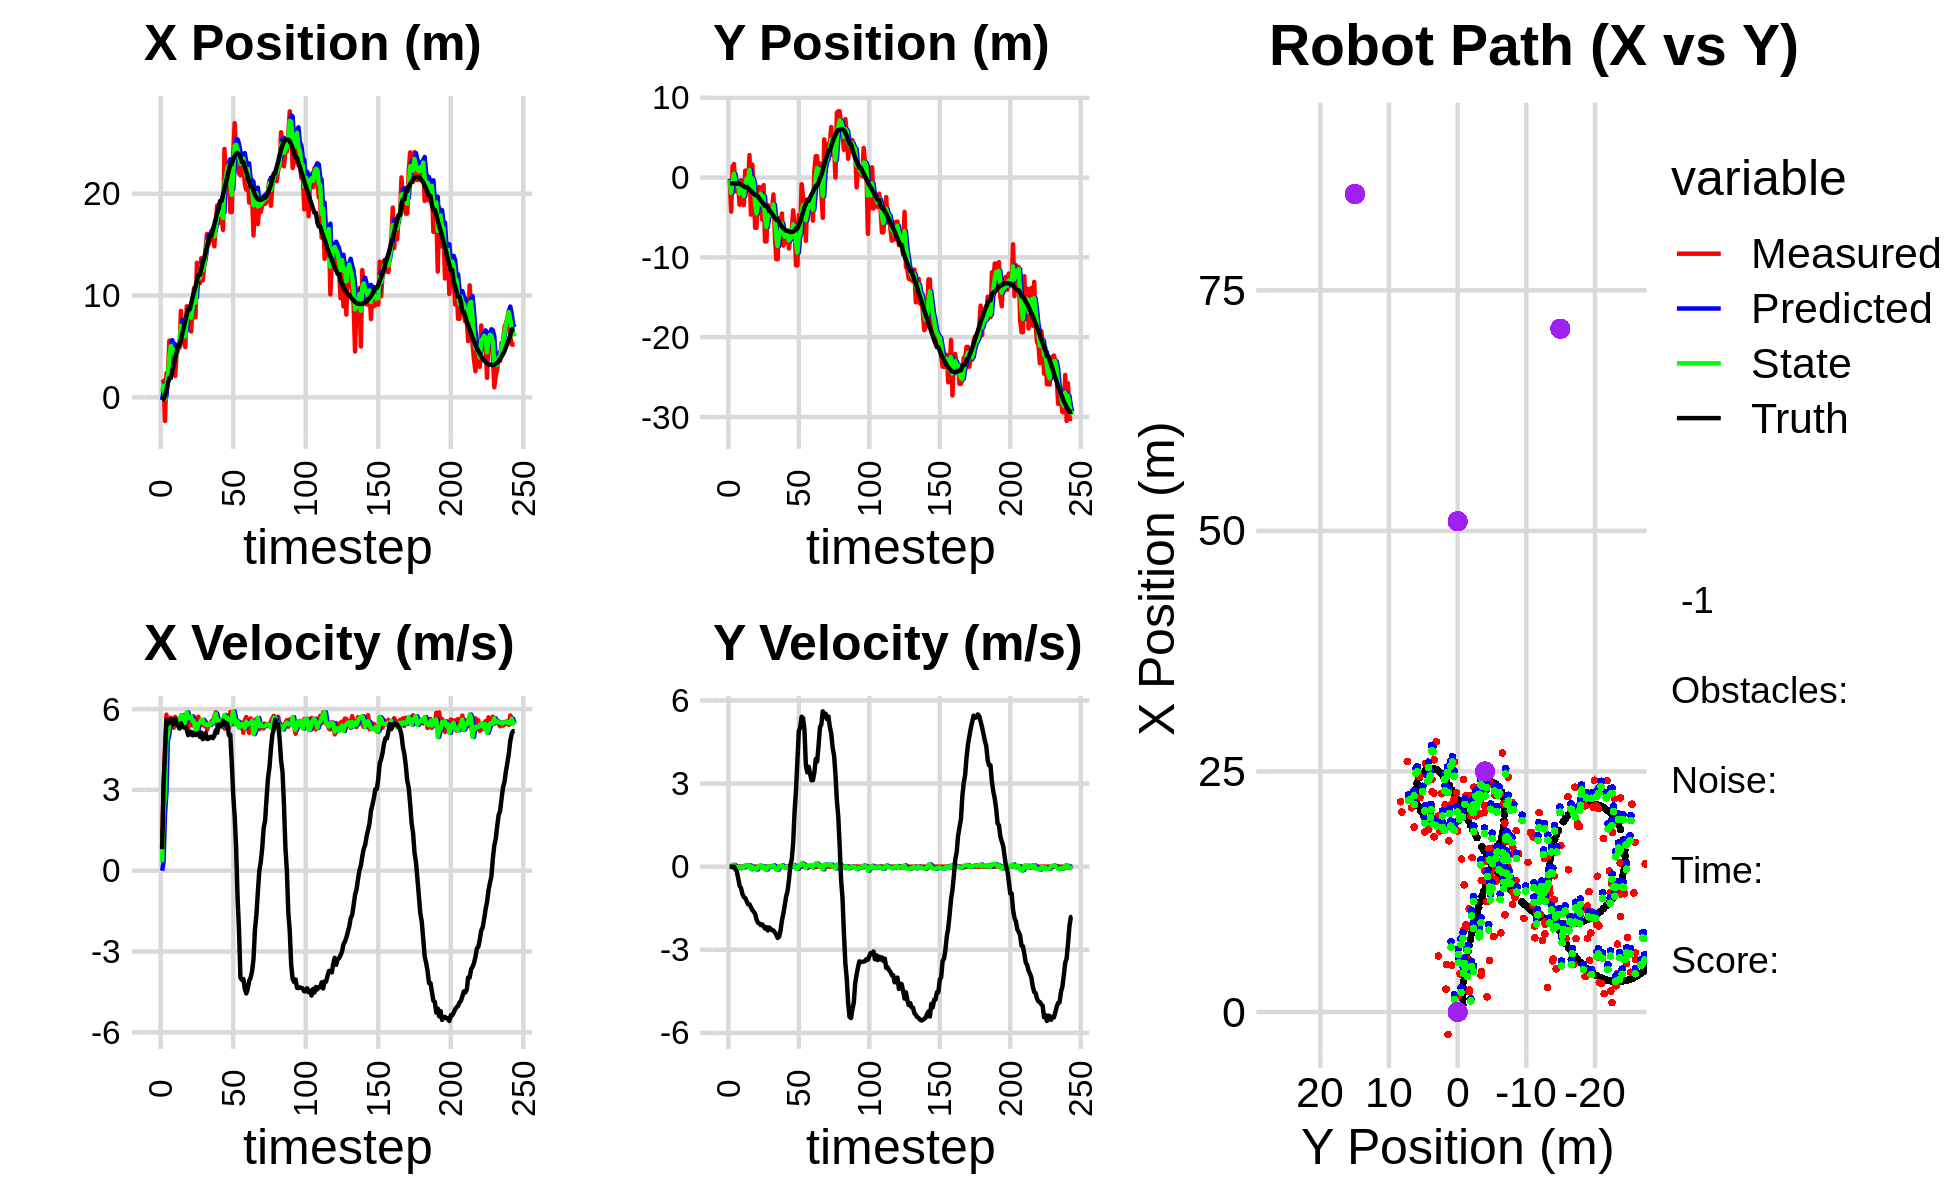

Values plotted in this chart, from the file beside it:
-4.834564483694929748e-01, -1.411585450796129182e+00, 0.000000000000000000e+00, 0.000000000000000000e+00, 0.000000000000000000e+00, 0.000000000000000000e+00, 0.000000000000000000e+00, 0.000000000000000000e+00, -2.634522978622826361e-01, -5.062425293691529271e-01, 0.000000000000000000e+00, 0.000000000000000000e+00, -2.450497154038175363e-01, -7.443748710063115004e-01, 0.000000000000000000e+00, 0.000000000000000000e+00, 0.000000000000000000e+00, -2.206875797128304839e-04
1.747380495174913673e+00, -1.692130571137111794e-01, 7.999999924397256379e-01, 1.765500649679787866e-04, -2.634522978622826361e-01, -5.062425293691529271e-01, 0.000000000000000000e+00, 0.000000000000000000e+00, 5.946507825271437619e-01, -3.455071957146047534e-01, 3.143723739454502564e-01, 7.866636527241468134e-04, -2.450497154038175363e-01, -7.443748710063115004e-01, 8.000000000000000444e-01, 0.000000000000000000e+00, 8.000000119209289551e-01, -2.206875797128304839e-04
1.583971262050610562e+00, -4.277599696534224449e+00, 3.064999982583098248e+00, 6.764074389571571528e-04, 6.260880199216888320e-01, -3.454285293493323250e-01, 3.143723739454502564e-01, 7.866636527241468134e-04, 1.156530318606441732e+00, -1.919974014523055050e+00, 2.106681900813291541e+00, -2.180392660883521613e-02, -1.838848594337089692e-01, -7.443710613960499156e-01, 3.200000000000000178e+00, 0.000000000000000000e+00, 3.200000047683715820e+00, -2.206875797128304839e-04
-2.331177473663861743e+00, 1.396594058575235886e+00, 4.515999684034961881e+00, 9.966250564331289013e-04, 1.367198508687770930e+00, -1.922154407183938485e+00, 2.106681900813291541e+00, -2.180392660883521613e-02, -1.624441556523950059e-01, -4.158415060372697702e-01, 2.915993874565530497e+00, 6.521567237117416316e-02, 1.478641029245188476e-01, -7.444553257306352201e-01, 4.400000000000000355e+00, -4.000000000000000083e-03, 4.400000095367431641e+00, -2.206875797128304839e-04
2.374539732912007040e+00, 1.694913245568468341e+00, 5.795999862673380854e+00, 1.279105202474709957e-03, 1.291552318041580549e-01, -4.093199388001523276e-01, 2.915993874565530497e+00, 6.521567237117416316e-02, 1.318246971274517287e+00, 4.675487799500839814e-01, 4.835820257066719918e+00, 6.192356431498437230e-02, 7.411220071040452995e-01, -7.443374620310891920e-01, 5.610999999999999766e+00, 1.000000000000000021e-03, 5.611000061035156250e+00, -2.206875797128304839e-04
2.282170235579317641e+00, -1.720972854800836060e+00, 5.452999935875799231e+00, 1.203409377559201904e-03, 1.801828996981189368e+00, 4.737411363815824394e-01, 4.835820257066719918e+00, 6.192356431498437230e-02, 2.029700936504834630e+00, -5.047162962794914387e-01, 5.045608668820025677e+00, -2.044364068629386799e-03, 1.376215696247251596e+00, -7.478941278880508747e-01, 5.443999999999999950e+00, -9.299999999999999933e-02, 5.445000171661376953e+00, -2.206875797128304839e-04
5.562771558320748433e+00, -1.257939405850012182e+00, 5.632999759831155195e+00, 1.243133103701533470e-03, 2.534261803386837375e+00, -5.049207326863544010e-01, 5.045608668820025677e+00, -2.044364068629386799e-03, 4.056967095077073537e+00, -8.233915334408327125e-01, 5.561812206806586723e+00, -1.496044303468732975e-02, 1.899943112837741532e+00, -7.618894648965949257e-01, 5.491999999999999993e+00, -1.729999999999999871e-01, 5.494999885559082031e+00, -2.206875797128304839e-04
5.562771558320748433e+00, -1.257939405850012182e+00, 5.679999690022085268e+00, 1.253505404710429259e-03, 4.613148315757731766e+00, -8.248875777443014368e-01, 5.561812206806586723e+00, -1.496044303468732975e-02, 5.047332101506016855e+00, -1.014748959905759307e+00, 5.586030918119187838e+00, -1.343002617437067184e-02, 1.899943112837741532e+00, -7.618894648965949257e-01, 5.634000000000000341e+00, -4.239999999999999880e-01, 5.650000095367431641e+00, -2.206875797128304839e-04
3.813289522935729092e+00, -3.412038179196831056e+00, 5.618999821207230738e+00, 1.240043491080333651e-03, 5.605935193317935550e+00, -1.016091962523196335e+00, 5.586030918119187838e+00, -1.343002617437067184e-02, 4.725693756238578125e+00, -2.035933760391937408e+00, 5.511357335407753411e+00, -5.627653700431284323e-02, 2.542113065469733701e+00, -8.026407675197527736e-01, 5.540000000000000036e+00, -6.929999999999999494e-01, 5.583000183105468750e+00, -2.206875797128304839e-04
3.961597620789664376e+00, -3.511167632433627173e-01, 5.306000103487447994e+00, 1.170968339804566525e-03, 5.276829489779353288e+00, -2.041561414092368576e+00, 5.511357335407753411e+00, -5.627653700431284323e-02, 4.664398414240160662e+00, -1.296904511056043763e+00, 5.470598628477142178e+00, -7.709078289540316486e-03, 3.181040525085621518e+00, -8.751233686429110703e-01, 5.432999999999999829e+00, -7.760000000000000231e-01, 5.487999916076660156e+00, -2.206875797128304839e-04
2.108915567471999708e+00, -1.671499327845215488e+00, 5.710999826596287576e+00, 1.260346749932821650e-03, 5.211458277087874791e+00, -1.297675418884997711e+00, 5.470598628477142178e+00, -7.709078289540316486e-03, 3.710305841867060472e+00, -1.457304677962405481e+00, 5.445516494241696037e+00, -1.097947523013208075e-02, 3.808768033543070697e+00, -9.701431556369727316e-01, 5.633000000000000007e+00, -9.899999999999999911e-01, 5.718999862670898438e+00, -2.206875797128304839e-04
4.220573231250212665e+00, -3.458352761536367836e+00, 5.623000008029986674e+00, 1.240926282642978301e-03, 4.254857491291230254e+00, -1.458402625485418769e+00, 5.445516494241696037e+00, -1.097947523013208075e-02, 4.243486719123807482e+00, -2.333458238322729805e+00, 5.508063015316437827e+00, -3.066440221361553531e-02, 4.451044797815437271e+00, -1.087238030800153687e+00, 5.480999999999999872e+00, -1.098000000000000087e+00, 5.590000152587890625e+00, -2.206875797128304839e-04
4.869182794970541295e+00, 8.693723815095054652e-01, 5.464000092010516063e+00, 1.205836975432446464e-03, 4.794293020655451265e+00, -2.336524678544091405e+00, 5.508063015316437827e+00, -3.066440221361553531e-02, 4.829715595906793446e+00, -9.663241593346787450e-01, 5.484512835563280397e+00, 5.558135475263567549e-02, 5.074681043241720424e+00, -1.215358244154961742e+00, 5.373999999999999666e+00, -1.131000000000000005e+00, 5.492000102996826172e+00, -2.206875797128304839e-04
4.869182794970541295e+00, 8.693723815095054652e-01, 5.426999913620754512e+00, 1.197671495482105844e-03, 5.378166879463121219e+00, -9.607660238594152302e-01, 5.484512835563280397e+00, 5.558135475263567549e-02, 5.135932129533586021e+00, -1.630831930479458292e-01, 5.479757827836847284e+00, 5.344841695262396442e-02, 5.074681043241720424e+00, -1.215358244154961742e+00, 5.277000000000000135e+00, -1.245000000000000107e+00, 5.421999931335449219e+00, -2.206875797128304839e-04
8.491404533121707843e+00, -9.091675444223968894e-01, 5.678999762525683614e+00, 1.253284733127777578e-03, 5.683907912317271105e+00, -1.577383513526834369e-01, 5.479757827836847284e+00, 5.344841695262396442e-02, 7.021903876539548506e+00, -4.789826644476373185e-01, 5.780571300469442342e+00, 9.754489334552821078e-03, 5.683983563836479291e+00, -1.355399893935260058e+00, 5.475999999999999979e+00, -1.356999999999999984e+00, 5.642000198364257812e+00, -2.206875797128304839e-04
5.820842414788405250e+00, 2.816034330479323611e+00, 5.570999963519899012e+00, 1.229450518488786181e-03, 7.599961006586492651e+00, -4.780072155141820156e-01, 5.780571300469442342e+00, 9.754489334552821078e-03, 6.745260570117213028e+00, 9.609983759718997431e-01, 5.764520461199407642e+00, 4.982937022598733084e-02, 6.309838055941170865e+00, -1.508882986166899753e+00, 5.344999999999999751e+00, -1.358000000000000096e+00, 5.514999866485595703e+00, -2.206875797128304839e-04
5.361437559261299057e+00, -4.653088913745822452e+00, 5.456999645861407622e+00, 1.204292063889809061e-03, 7.321712616237153526e+00, 9.659813129944985199e-01, 5.764520461199407642e+00, 4.982937022598733084e-02, 6.393665541522221218e+00, -1.439783144472983167e+00, 5.444039091902349803e+00, -9.309036779088059044e-02, 6.923027753222950942e+00, -1.668022500756570548e+00, 5.317000000000000171e+00, -1.463000000000000078e+00, 5.514999866485595703e+00, -2.206875797128304839e-04
4.935486077967056850e+00, 1.630883767174108989e+00, 5.510000094705044482e+00, 1.215988604858690572e-03, 6.938069450712456288e+00, -1.449092181252071176e+00, 5.444039091902349803e+00, -9.309036779088059044e-02, 5.980089464997773163e+00, -9.975095872714656586e-02, 5.532084649105700969e+00, -4.818534847207164851e-03, 7.534916639311955322e+00, -1.838396715173006513e+00, 5.331999999999999851e+00, -1.562999999999999945e+00, 5.556000232696533203e+00, -2.206875797128304839e-04
8.939824759572445600e+00, -1.676613377646645198e+00, 5.835999823552349142e+00, 1.287932697173005837e-03, 6.533297929908343349e+00, -1.002328122118672782e-01, 5.532084649105700969e+00, -4.818534847207164851e-03, 7.664460390626195441e+00, -7.756385969824851623e-01, 5.881084915254533918e+00, -3.385103796826925693e-02, 8.141804456118125088e+00, -2.021464035959284367e+00, 5.233999999999999986e+00, -1.624000000000000110e+00, 5.480000019073486328e+00, -2.206875797128304839e-04
8.235779851229807491e+00, -6.287961767304173222e+00, 5.242999902842642612e+00, 1.157064977777129845e-03, 8.252568882151649632e+00, -7.790237007793120450e-01, 5.881084915254533918e+00, -3.385103796826925693e-02, 8.216963297413618861e+00, -3.181444629044090089e+00, 5.664378869728341037e+00, -9.559275406431994027e-02, 8.630348920865818840e+00, -2.182532595360299865e+00, 5.030999999999999694e+00, -1.707999999999999963e+00, 5.313000202178955078e+00, -2.206875797128304839e-04
8.235779851229807491e+00, -6.287961767304173222e+00, 5.728000024546564539e+00, 1.264098482534014439e-03, 8.783401184386452343e+00, -3.191003904450522288e+00, 5.664378869728341037e+00, -9.559275406431994027e-02, 8.527070118793586673e+00, -4.518737810903782126e+00, 5.669762223553415303e+00, -1.071046242786062447e-01, 8.630348920865818840e+00, -2.182532595360299865e+00, 5.097000000000000419e+00, -1.907000000000000028e+00, 5.441999912261962891e+00, -2.206875797128304839e-04
6.459385633136195182e+00, -1.300181793035247724e+00, 5.587999684633029318e+00, 1.233202145857941259e-03, 9.094046341148928292e+00, -4.529448273331643016e+00, 5.669762223553415303e+00, -1.071046242786062447e-01, 7.812772689295458761e+00, -3.116371479867232619e+00, 5.732181475505188750e+00, -6.637036447601038502e-03, 9.213471174097051630e+00, -2.391917990095262070e+00, 5.155000000000000249e+00, -2.024000000000000021e+00, 5.538000106811523438e+00, -2.206875797128304839e-04
9.071304261150046955e+00, -1.175756858931426452e+00, 5.392000067060944701e+00, 1.189947463929106296e-03, 8.385990836845977014e+00, -3.117035183511992713e+00, 5.732181475505188750e+00, -6.637036447601038502e-03, 8.707789282990427537e+00, -2.284331561091777818e+00, 5.558128561437738924e+00, 3.561215752808302715e-02, 9.803868054841590407e+00, -2.624083803446522811e+00, 5.025999999999999801e+00, -2.047000000000000153e+00, 5.427000045776367188e+00, -2.206875797128304839e-04
1.072861441906520241e+01, -1.682493613313524428e+00, 5.715000013419042624e+00, 1.261229541495466301e-03, 9.263602139134201607e+00, -2.280770345338969385e+00, 5.558128561437738924e+00, 3.561215752808302715e-02, 9.985295392502846923e+00, -2.021461408121562719e+00, 5.560359830554784999e+00, 2.776618790175400947e-02, 1.038232874837262898e+01, -2.860210822114532370e+00, 5.099000000000000199e+00, -2.111000000000000210e+00, 5.519000053405761719e+00, -2.206875797128304839e-04
7.846493005254349562e+00, -5.265447067341814780e+00, 5.281000008728806705e+00, 1.165451129310122146e-03, 1.054133137555832533e+01, -2.018684789331387286e+00, 5.560359830554784999e+00, 2.776618790175400947e-02, 9.294845487606872680e+00, -3.412185094355679738e+00, 5.203612425948188402e+00, -4.873880414764034802e-02, 1.086930346472981412e+01, -3.061645434712944258e+00, 5.035999999999999588e+00, -2.083000000000000185e+00, 5.449999809265136719e+00, -2.206875797128304839e-04
1.321753776054735674e+01, -9.515625696470433326e-01, 5.517000064017006267e+00, 1.217533411169290482e-03, 9.815206730201690988e+00, -3.417058974770443847e+00, 5.203612425948188402e+00, -4.873880414764034802e-02, 1.149672091264236506e+01, -2.341018189667427585e+00, 5.190109233629158325e+00, 1.394197690559043773e-02, 1.144877505304496346e+01, -3.303164647434317924e+00, 5.065000000000000391e+00, -2.144000000000000128e+00, 5.500000000000000000e+00, -2.206875797128304839e-04
1.120560181150786860e+01, -8.007719920626534815e+00, 5.714000085922640082e+00, 1.261008869912814620e-03, 1.201573183600528161e+01, -2.339623991976868655e+00, 5.190109233629158325e+00, 1.394197690559043773e-02, 1.163277483099422405e+01, -4.773597854791866268e+00, 5.474515684064311216e+00, -1.003497206789603635e-01, 1.203409457216705825e+01, -3.554578708148395272e+00, 5.121000000000000441e+00, -2.234999999999999876e+00, 5.587999820709228516e+00, -2.206875797128304839e-04
1.120560181150786860e+01, -8.007719920626534815e+00, 5.406000005684868270e+00, 1.193037076550306115e-03, 1.218022639940065588e+01, -4.783632826859761877e+00, 5.474515684064311216e+00, -1.003497206789603635e-01, 1.169768321067303063e+01, -6.183300659455710502e+00, 5.485861203598061842e+00, -1.008059278017640337e-01, 1.203409457216705825e+01, -3.554578708148395272e+00, 4.972999999999999865e+00, -2.186999999999999833e+00, 5.433000087738037109e+00, -2.206875797128304839e-04
1.366139972151298387e+01, -3.448181764678626138e+00, 5.502999648555936041e+00, 1.214443693316053169e-03, 1.224626933103283655e+01, -6.193381252235886869e+00, 5.485861203598061842e+00, -1.008059278017640337e-01, 1.289779850163403196e+01, -5.013478554700665057e+00, 5.590530395126738661e+00, 3.042337866400665614e-03, 1.261073374706872663e+01, -3.808023856620965653e+00, 5.126999999999999780e+00, -2.305000000000000160e+00, 5.620999813079833984e+00, -2.206875797128304839e-04
1.147672116722955060e+01, -4.269675108056273594e+00, 5.415999757486037680e+00, 1.195243897608861501e-03, 1.345685154114670645e+01, -5.013174320914025373e+00, 5.590530395126738661e+00, 3.042337866400665614e-03, 1.247016052960022314e+01, -4.689712664253232077e+00, 5.602212226106590975e+00, 1.402617833604163228e-02, 1.319699358937833367e+01, -4.070946144331740513e+00, 4.883000000000000007e+00, -2.193999999999999950e+00, 5.353000164031982422e+00, -2.206875797128304839e-04
1.293920171234972294e+01, -4.618926630990048743e+00, 5.386999952741787112e+00, 1.188844000783809965e-03, 1.303038175221088224e+01, -4.688310046419627675e+00, 5.602212226106590975e+00, 1.402617833604163228e-02, 1.299375538434853894e+01, -4.658563171755201182e+00, 5.457123610220503629e+00, 8.730307246689845285e-03, 1.366379809315968430e+01, -4.280751870810332704e+00, 4.995000000000000107e+00, -2.244000000000000217e+00, 5.475999832153320312e+00, -2.206875797128304839e-04
1.465722629399160937e+01, -3.920772956404879217e+00, 5.539999826945696704e+00, 1.222609173266393573e-03, 1.353946774537058850e+01, -4.657690141030531805e+00, 5.457123610220503629e+00, 8.730307246689845285e-03, 1.409755408875608751e+01, -4.337458165907618124e+00, 5.445047912797901013e+00, 1.696423503468940525e-02, 1.423992419222364347e+01, -4.539071724884736980e+00, 5.113000000000000433e+00, -2.294999999999999929e+00, 5.604000091552734375e+00, -2.206875797128304839e-04
1.604694437925023109e+01, -2.113310025515732438e+00, 5.236999861027083369e+00, 1.155740843049181616e-03, 1.464205888003587752e+01, -4.335761742404149466e+00, 5.445047912797901013e+00, 1.696423503468940525e-02, 1.529122216022007130e+01, -3.380122513105796145e+00, 5.403977216409341366e+00, 4.945571894909458338e-02, 1.481942820517727988e+01, -4.801851914391557230e+00, 4.889999999999999680e+00, -2.302000000000000046e+00, 5.405000209808349609e+00, -2.206875797128304839e-04
1.503146710971236111e+01, -7.331774638219012097e+00, 5.403999673854917418e+00, 1.192595628152965043e-03, 1.583161988186100544e+01, -3.375176941210886739e+00, 5.403977216409341366e+00, 4.945571894909458338e-02, 1.543508995083717927e+01, -5.096951200498560652e+00, 5.432630392413608789e+00, -3.978928603081170051e-02, 1.538124728172857658e+01, -5.070075677223289112e+00, 4.897999999999999687e+00, -2.371999999999999886e+00, 5.441999912261962891e+00, -2.206875797128304839e-04
1.555655300608525415e+01, -1.023370330145367468e+01, 5.445000039067434905e+00, 1.201643899665950314e-03, 1.597835299007854104e+01, -5.100930129101642230e+00, 5.432630392413608789e+00, -3.978928603081170051e-02, 1.578536235220328443e+01, -7.308899857556282242e+00, 5.412513940354574338e+00, -1.115730861763560011e-01, 1.585364031763235815e+01, -5.302152321884363140e+00, 4.961000000000000298e+00, -2.456999999999999851e+00, 5.535999774932861328e+00, -2.206875797128304839e-04
1.555655300608525415e+01, -1.023370330145367468e+01, 5.551999910576816966e+00, 1.225257442722290030e-03, 1.632661374623874195e+01, -7.320057166173917551e+00, 5.412513940354574338e+00, -1.115730861763560011e-01, 1.595492017127635798e+01, -8.582233567381690520e+00, 5.486828753510264001e+00, -1.036166189939213000e-01, 1.585364031763235815e+01, -5.302152321884363140e+00, 4.977000000000000313e+00, -2.572999999999999954e+00, 5.603000164031982422e+00, -2.206875797128304839e-04
1.584927994003441221e+01, -5.088196026319708132e+00, 5.570999963519899012e+00, 1.229450518488786181e-03, 1.650360304662738287e+01, -8.592595229281082325e+00, 5.486828753510264001e+00, -1.036166189939213000e-01, 1.620263328633613042e+01, -7.083238209981804978e+00, 5.497610699317171168e+00, 1.239468679753633062e-02, 1.642504000614253101e+01, -5.593524144956923294e+00, 4.921999999999999709e+00, -2.529999999999999805e+00, 5.533999919891357422e+00, -2.206875797128304839e-04
1.483274912831035586e+01, -6.155771122551445096e+00, 5.723999837723809492e+00, 1.263215690971369789e-03, 1.675239435626784612e+01, -7.081998741302051315e+00, 5.497610699317171168e+00, 1.239468679753633062e-02, 1.581440948162532401e+01, -6.680061651073626372e+00, 5.642397631326814711e+00, 2.238589916744496838e-02, 1.699289774907963846e+01, -5.882591412626218208e+00, 5.009999999999999787e+00, -2.314000000000000057e+00, 5.519000053405761719e+00, -2.206875797128304839e-04
1.694312143328720666e+01, -4.500897930287576898e+00, 5.883999681239681756e+00, 1.298525669764553307e-03, 1.637864924475800521e+01, -6.677823061156882289e+00, 5.642397631326814711e+00, 2.238589916744496838e-02, 1.662543538615841499e+01, -5.740673181366971356e+00, 5.836677405011951869e+00, 5.027430021165214813e-02, 1.757103800768955182e+01, -6.144660161298746814e+00, 5.211999999999999744e+00, -1.947999999999999954e+00, 5.564000129699707031e+00, -2.206875797128304839e-04
1.885171097501858029e+01, -8.530461238513522559e+00, 5.281000008728806705e+00, 1.165451129310122146e-03, 1.720910312665960973e+01, -5.735645751345805898e+00, 5.836677405011951869e+00, 5.027430021165214813e-02, 1.798155895245793801e+01, -6.950705944111431833e+00, 5.591826312536047894e+00, -2.180257292832771254e-02, 1.816481661772905909e+01, -6.362684415379117553e+00, 5.120000000000000107e+00, -1.701000000000000068e+00, 5.394999980926513672e+00, -2.206875797128304839e-04
1.712064623835096810e+01, -8.021209166957728343e+00, 5.627999645511997606e+00, 1.242029640556237139e-03, 1.854074158371154368e+01, -6.952886201404264277e+00, 5.591826312536047894e+00, -2.180257292832771254e-02, 1.789593461777423400e+01, -7.412809803605446390e+00, 5.520054265728874476e+00, -2.891806338690548067e-02, 1.866795802060977039e+01, -6.509975122003062609e+00, 5.426999999999999602e+00, -1.397000000000000020e+00, 5.604000091552734375e+00, -2.206875797128304839e-04
1.769502830462177911e+01, -7.010085241792543442e+00, 5.604999882583307169e+00, 1.236953878459133831e-03, 1.844794004434712065e+01, -7.415701609944137296e+00, 5.520054265728874476e+00, -2.891806338690548067e-02, 1.807834656961516373e+01, -7.238702070313806303e+00, 5.575634344979479629e+00, -6.811879793692472707e-03, 1.928748965223961065e+01, -6.655346558882210495e+00, 5.366999999999999993e+00, -1.074000000000000066e+00, 5.473999977111816406e+00, -2.206875797128304839e-04
1.769502830462177911e+01, -7.010085241792543442e+00, 5.340999950047258693e+00, 1.178692371357566073e-03, 1.863591000411311072e+01, -7.239383258293175416e+00, 5.575634344979479629e+00, -6.811879793692472707e-03, 1.822182207221008809e+01, -7.140477497323583833e+00, 5.360314100304356622e+00, 1.242471135886491496e-03, 1.928748965223961065e+01, -6.655346558882210495e+00, 5.384999999999999787e+00, -8.840000000000000080e-01, 5.456999778747558594e+00, -2.206875797128304839e-04
1.644092488241701489e+01, -8.888053105995684433e+00, 5.623000008029986674e+00, 1.240926282642978301e-03, 1.875785348224052385e+01, -7.140353250209995117e+00, 5.360314100304356622e+00, 1.242471135886491496e-03, 1.761856129224670298e+01, -7.898633830036693837e+00, 5.531881534023132652e+00, -2.880264754340057520e-02, 1.990573382344195252e+01, -6.760485814649563885e+00, 5.567000000000000171e+00, -4.779999999999999805e-01, 5.586999893188476562e+00, -2.206875797128304839e-04
2.439627933482833200e+01, -7.354739414021031152e+00, 5.275999894409649116e+00, 1.164347666164825814e-03, 1.817174944564901651e+01, -7.901514094791034282e+00, 5.531881534023132652e+00, -2.880264754340057520e-02, 2.098963219734400809e+01, -7.665428244252938228e+00, 5.784615432000276947e+00, -4.143603981827045923e-03, 2.054243731484811875e+01, -6.819073365719096280e+00, 5.453999999999999737e+00, 3.799999999999999906e-02, 5.453999996185302734e+00, -2.206875797128304839e-04
2.162083321819886095e+01, -6.631734716118756090e+00, 5.478999958130843062e+00, 1.209147259636297964e-03, 2.156809374054403605e+01, -7.665842604651120773e+00, 5.784615432000276947e+00, -4.143603981827045923e-03, 2.156431555434451042e+01, -7.217154934915878783e+00, 5.680824507079688779e+00, 1.642869494503566841e-02, 2.106420302346736051e+01, -6.823215172960362729e+00, 5.451999999999999957e+00, 2.680000000000000160e-01, 5.459000110626220703e+00, -2.206875797128304839e-04
2.303851413684263250e+01, -4.106016801738685551e+00, 5.602000100094100432e+00, 1.236291863711178572e-03, 2.213239800505247956e+01, -7.215512065421375354e+00, 5.680824507079688779e+00, 1.642869494503566841e-02, 2.254393773966098280e+01, -5.874951954270757781e+00, 5.690721281772122886e+00, 6.254496570900996977e-02, 2.169060492453920119e+01, -6.778433965221274171e+00, 5.459999999999999964e+00, 8.679999999999999938e-01, 5.527999877929687500e+00, -2.206875797128304839e-04
2.263336259130722183e+01, -6.209474341765496952e+00, 5.289999833033572685e+00, 1.167437278786025634e-03, 2.311300986783819411e+01, -5.868697457699856734e+00, 5.690721281772122886e+00, 6.254496570900996977e-02, 2.282934608000099175e+01, -6.018244752366986638e+00, 5.574634183208964977e+00, 2.563342903743853762e-02, 2.230636763576164228e+01, -6.647154974179636966e+00, 5.033999999999999808e+00, 1.999000000000000110e+00, 5.416999816894531250e+00, -2.206875797128304839e-04
1.819928669893264228e+01, -1.100014035531553880e+01, 5.892999982381594393e+00, 1.300511924472494288e-03, 2.338680949832188816e+01, -6.015681409463242701e+00, 5.574634183208964977e+00, 2.563342903743853762e-02, 2.104273495289191587e+01, -8.165893495193881080e+00, 5.431296654754374842e+00, -7.251928960267707558e-02, 2.288549303989982064e+01, -6.373195337135098448e+00, 5.049000000000000377e+00, 2.767999999999999794e+00, 5.757999897003173828e+00, -2.206875797128304839e-04
1.819928669893264228e+01, -1.100014035531553880e+01, 5.631999832334753542e+00, 1.242912432118881789e-03, 2.158586461836735282e+01, -8.173145424154148131e+00, 5.431296654754374842e+00, -7.251928960267707558e-02, 1.989208598025914299e+01, -9.396512873203340277e+00, 5.621409520148299421e+00, -8.449917903265147245e-02, 2.288549303989982064e+01, -6.373195337135098448e+00, 4.009999999999999787e+00, 3.838000000000000078e+00, 5.550000190734863281e+00, -2.206875797128304839e-04
2.378625518077510748e+01, -4.700833009633218040e+00, 5.732999662028575472e+00, 1.265201840447273277e-03, 2.045422693227397204e+01, -9.404962791106605380e+00, 5.621409520148299421e+00, -8.449917903265147245e-02, 2.193745943528839604e+01, -7.374149579672939936e+00, 5.918995753737164911e+00, 3.951864699344795340e-02, 2.337956213897937374e+01, -5.959674046968954642e+00, 2.843999999999999861e+00, 4.889000000000000234e+00, 5.656000137329101562e+00, -2.206875797128304839e-04
2.693189072580925725e+01, -6.506906555990751073e+00, 5.598999840767747038e+00, 1.235629743731185819e-03, 2.252935901066211244e+01, -7.370197714973595104e+00, 5.918995753737164911e+00, 3.951864699344795340e-02, 2.472946662045585953e+01, -6.997129690951384262e+00, 5.652016339174894988e+00, 3.524629108257563981e-02, 2.369376921661940827e+01, -5.522047208477433244e+00, 2.040999999999999925e+00, 5.041999999999999815e+00, 5.439000129699707031e+00, -2.206875797128304839e-04
2.416032823927416828e+01, -8.315655452915549084e-01, 5.427999841117157054e+00, 1.197892167064757742e-03, 2.529466825437334876e+01, -6.993605061843126691e+00, 5.652016339174894988e+00, 3.524629108257563981e-02, 2.480318883634448568e+01, -4.335034692864326189e+00, 5.429761004596761254e+00, 1.235741637279040017e-01, 2.392071223252203183e+01, -4.937274145160385430e+00, 8.790000000000000036e-01, 5.411999999999999922e+00, 5.482999801635742188e+00, -2.206875797128304839e-04
2.337076252708160240e+01, -2.383465216753273719e+00, 5.544999941264855181e+00, 1.223712636411690121e-03, 2.534616493680416127e+01, -4.322677276491535991e+00, 5.429761004596761254e+00, 1.235741637279040017e-01, 2.435368753538962849e+01, -3.485782551979446087e+00, 5.540181410416465724e+00, 9.564153404066474962e-02, 2.400517916625011239e+01, -4.315859722384312036e+00, -9.629999999999999671e-01, 5.360000000000000320e+00, 5.446000099182128906e+00, -2.206875797128304839e-04
2.202613246406408010e+01, -3.245318518469508806e+00, 5.484000072450000651e+00, 1.210250722781594512e-03, 2.490770567643127364e+01, -3.476218398575379620e+00, 5.540181410416465724e+00, 9.564153404066474962e-02, 2.362960938037001668e+01, -3.378135584389414081e+00, 5.308461902290603440e+00, 5.201143606485374854e-02, 2.386936449949342887e+01, -3.712341950564054471e+00, -2.185000000000000053e+00, 4.950000000000000178e+00, 5.410999774932861328e+00, -2.206875797128304839e-04
2.178437828999938475e+01, -7.930481122025649476e+00, 5.408999788174075007e+00, 1.193699091298261591e-03, 2.416045557059907622e+01, -3.372934440782928700e+00, 5.308461902290603440e+00, 5.201143606485374854e-02, 2.295954494794197487e+01, -5.348508332417495126e+00, 5.428676292508611390e+00, -5.373741312698055578e-02, 2.356361365279345321e+01, -3.298426794058177514e+00, -3.971000000000000085e+00, 3.653999999999999915e+00, 5.395999908447265625e+00, -2.206875797128304839e-04
2.312140744922851709e+01, -2.751512782170924432e+00, 5.500999793563130957e+00, 1.214002350150749591e-03, 2.350241257719283539e+01, -5.353882073730193092e+00, 5.428676292508611390e+00, -5.373741312698055578e-02, 2.332817046490235313e+01, -4.229435815224005246e+00, 5.449836508956052761e+00, 1.830101999581070643e-02, 2.309575247724761127e+01, -2.902397082249669857e+00, -4.051999999999999602e+00, 3.404999999999999805e+00, 5.293000221252441406e+00, -2.206875797128304839e-04
2.312140744922851709e+01, -2.751512782170924432e+00, 5.120999688375787784e+00, 1.130141045284901134e-03, 2.387315411579795921e+01, -4.227605713224424022e+00, 5.449836508956052761e+00, 1.830101999581070643e-02, 2.344808656356415000e+01, -3.588767947388281421e+00, 5.367889132720827128e+00, 3.556316128889801254e-02, 2.309575247724761127e+01, -2.902397082249669857e+00, -4.022000000000000242e+00, 3.604000000000000092e+00, 5.401000022888183594e+00, -2.206875797128304839e-04
2.096647119472921972e+01, -2.572790482347207863e+00, 5.581999642817470075e+00, 1.231878011129993030e-03, 2.398487547683623333e+01, -3.585211631259391574e+00, 5.367889132720827128e+00, 3.556316128889801254e-02, 2.263308553510286458e+01, -3.148655935264604189e+00, 5.302078755529089804e+00, 3.551517462222610055e-02, 2.263255381525328858e+01, -2.497068093676074518e+00, -4.386999999999999567e+00, 3.354000000000000092e+00, 5.521999835968017578e+00, -2.206875797128304839e-04
2.039192378503237535e+01, -2.705343650854700410e+00, 5.704999784780727445e+00, 1.259022615204873638e-03, 2.316329341065577196e+01, -3.145104417802381480e+00, 5.302078755529089804e+00, 3.551517462222610055e-02, 2.179223912886626380e+01, -2.955555090890964465e+00, 5.537460417780921240e+00, 2.590439493734285337e-02, 2.213426184609766878e+01, -2.108701513842881958e+00, -4.557999999999999829e+00, 3.119000000000000217e+00, 5.522999763488769531e+00, -2.206875797128304839e-04
2.253361809213481592e+01, -5.402632640403908226e+00, 5.340999950047258693e+00, 1.178692371357566073e-03, 2.234598517064435441e+01, -2.952964651397230078e+00, 5.537460417780921240e+00, 2.590439493734285337e-02, 2.244433521820496935e+01, -4.011374960207764850e+00, 5.422467538747040017e+00, -2.819927668045553448e-02, 2.169884180987888556e+01, -1.808693097263081917e+00, -4.405999999999999694e+00, 3.120999999999999996e+00, 5.399000167846679688e+00, -2.206875797128304839e-04
... 184 more rows
